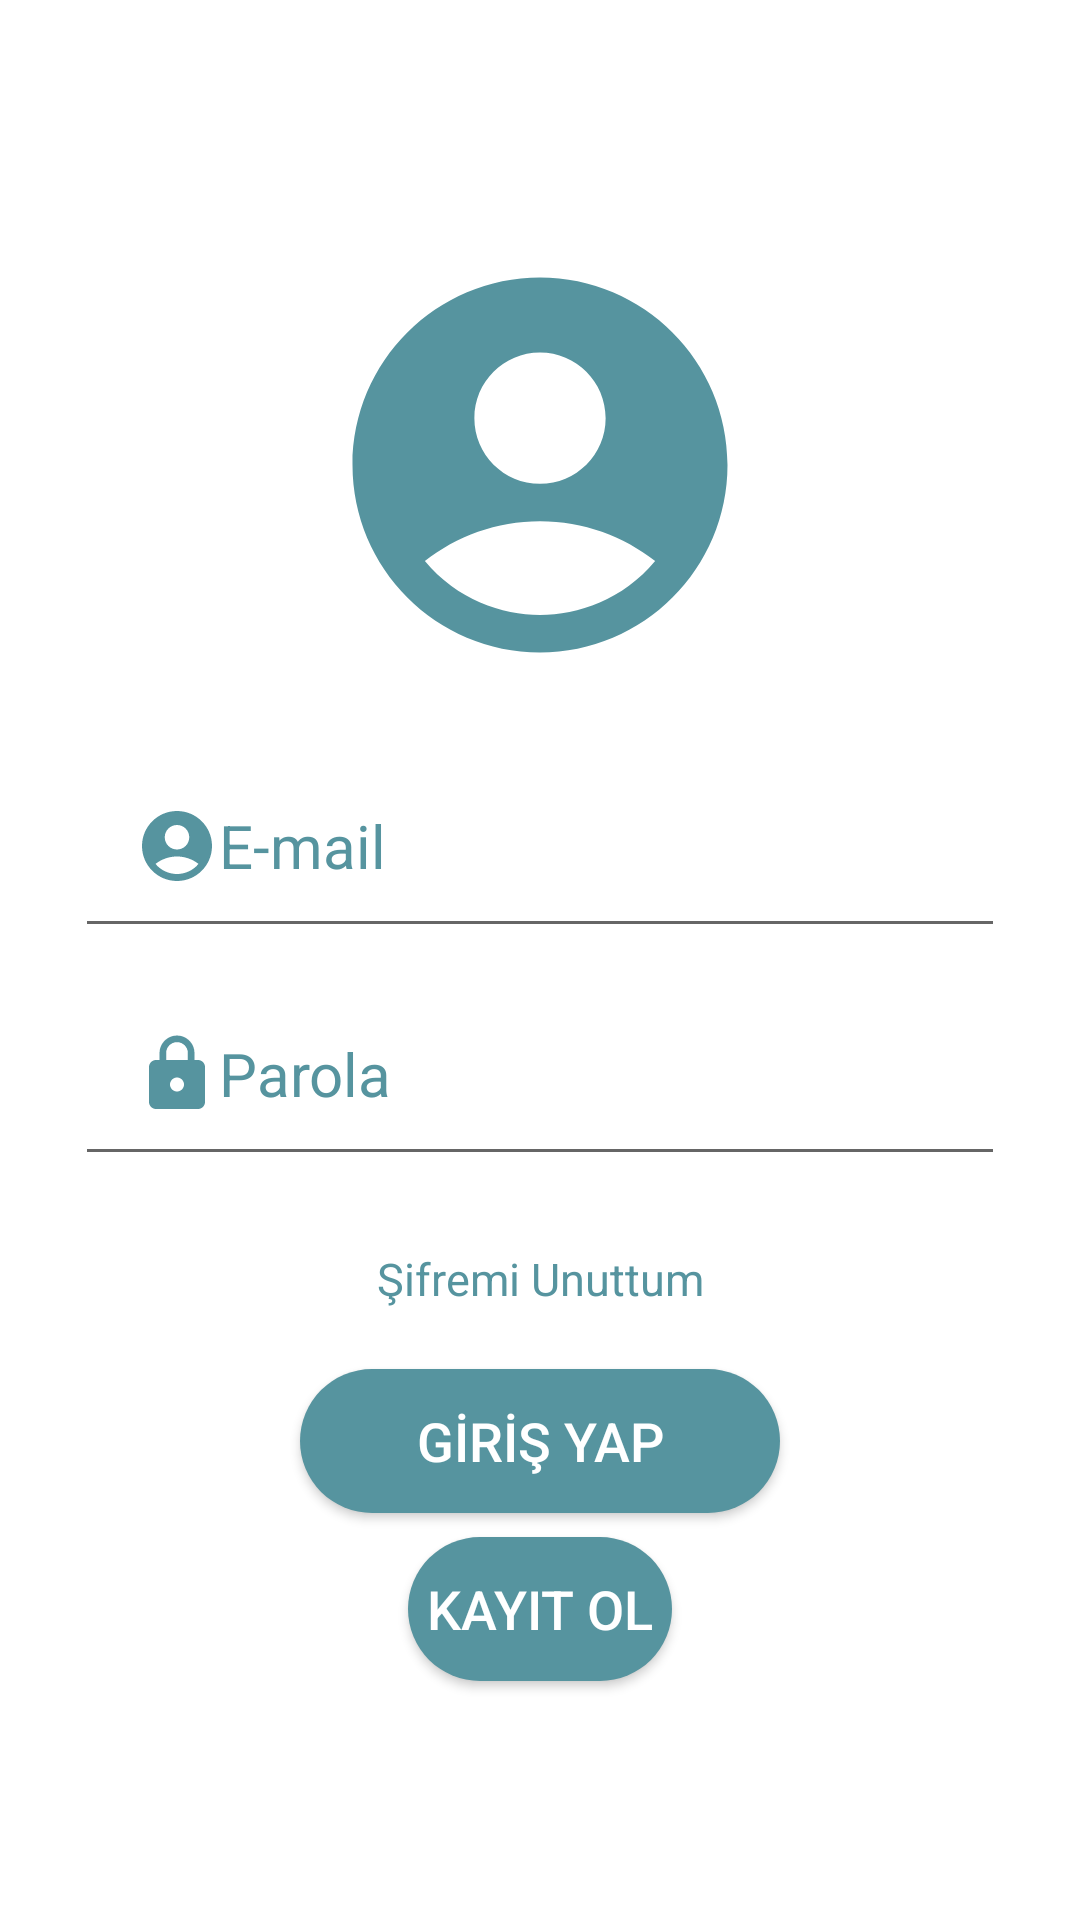

Reconstruct the res/layout file that produces this screen, plus the resources it refers to.
<!-- AndroidManifest.xml: application theme Theme.example -->
<!-- res/layout/activity_main.xml -->
<?xml version="1.0" encoding="utf-8"?>
<androidx.constraintlayout.widget.ConstraintLayout xmlns:android="http://schemas.android.com/apk/res/android"
    xmlns:app="http://schemas.android.com/apk/res-auto"
    xmlns:tools="http://schemas.android.com/tools"
    android:layout_width="match_parent"
    android:layout_height="match_parent"
    tools:context=".MainActivity">

    <EditText
        android:id="@+id/editTextTextPersonName"
        android:layout_width="0dp"
        android:layout_height="wrap_content"
        android:layout_marginStart="25dp"
        android:layout_marginTop="248dp"
        android:layout_marginEnd="25dp"
        android:drawableLeft="@drawable/logosmall"
        android:ems="10"
        android:hint="E-mail"
        android:inputType="textPersonName"
        android:padding="20dp"
        android:textColorHint="@color/turkuaz"
        android:textSize="20sp"
        app:layout_constraintBottom_toTopOf="@+id/editTextTextPassword"
        app:layout_constraintEnd_toEndOf="parent"
        app:layout_constraintStart_toStartOf="parent"
        app:layout_constraintTop_toTopOf="parent" />

    <ImageView
        android:id="@+id/imageView"
        android:layout_width="0dp"
        android:layout_height="wrap_content"
        android:layout_marginStart="16dp"
        android:layout_marginTop="80dp"
        android:layout_marginEnd="16dp"
        app:layout_constraintEnd_toEndOf="parent"
        app:layout_constraintStart_toStartOf="parent"
        app:layout_constraintTop_toTopOf="parent"
        app:srcCompat="@drawable/biglogo" />

    <Button
        android:id="@+id/btngirisyap"
        android:layout_width="0dp"
        android:layout_height="wrap_content"
        android:layout_marginStart="100dp"
        android:layout_marginTop="20dp"
        android:layout_marginEnd="100dp"

        android:background="@drawable/editbuttonarkaplan"
        android:text="GİRİŞ YAP"
        android:textColor="@color/white"
        android:textSize="18sp"
        app:layout_constraintEnd_toEndOf="parent"
        app:layout_constraintHorizontal_bias="0.0"
        app:layout_constraintStart_toStartOf="parent"
        app:layout_constraintTop_toBottomOf="@+id/sifremiunuttum" />


    <Button
        android:id="@+id/btnkayitol"
        android:layout_width="wrap_content"
        android:layout_height="wrap_content"
        android:layout_marginStart="100dp"
        android:layout_marginTop="8dp"
        android:layout_marginEnd="100dp"
        android:layout_marginBottom="156dp"
        android:background="@drawable/editbuttonarkaplan"
        android:text="kayıt ol"
        android:textColor="@color/white"
        android:textSize="18sp"
        app:layout_constraintBottom_toBottomOf="parent"
        app:layout_constraintEnd_toEndOf="parent"
        app:layout_constraintStart_toStartOf="parent"
        app:layout_constraintTop_toBottomOf="@+id/btngirisyap"
        app:layout_constraintVertical_bias="0.0" />

    <EditText
        android:id="@+id/editTextTextPassword"
        android:layout_width="0dp"
        android:layout_height="wrap_content"


        android:layout_marginStart="25dp"
        android:layout_marginTop="8dp"

        android:layout_marginEnd="25dp"
        android:drawableLeft="@drawable/locksmall"
        android:ems="10"

        android:hint="Parola"
        android:inputType="textPassword"
        android:padding="20dp"
        android:textColorHint="@color/turkuaz"
        android:textSize="20sp"
        app:layout_constraintEnd_toEndOf="parent"
        app:layout_constraintStart_toStartOf="parent"
        app:layout_constraintTop_toBottomOf="@+id/editTextTextPersonName" />

    <TextView
        android:id="@+id/sifremiunuttum"
        android:layout_width="wrap_content"
        android:layout_height="wrap_content"
        android:layout_marginStart="48dp"
        android:layout_marginTop="24dp"
        android:layout_marginEnd="48dp"
        android:backgroundTint="#FFFFFF"
        android:text="Şifremi Unuttum"
        android:textColor="@color/turkuaz"
        android:textIsSelectable="false"
        android:textSize="15sp"
        android:textStyle="normal"
        app:layout_constraintEnd_toEndOf="parent"
        app:layout_constraintHorizontal_bias="0.5"
        app:layout_constraintStart_toStartOf="parent"
        app:layout_constraintTop_toBottomOf="@+id/editTextTextPassword" />

</androidx.constraintlayout.widget.ConstraintLayout>
<!-- resources referenced by this layout -->
<resources>
  <color name="turkuaz">#FF56949F</color>
  <color name="white">#FFFFFFFF</color>
  <!-- drawable biglogo (drawable) -->
  <vector android:height="150dp" android:tint="#56949F"
      android:viewportHeight="24" android:viewportWidth="24"
      android:width="150dp" xmlns:android="http://schemas.android.com/apk/res/android">
      <path android:fillColor="@android:color/white" android:pathData="M12,2C6.48,2 2,6.48 2,12s4.48,10 10,10s10,-4.48 10,-10S17.52,2 12,2zM12,6c1.93,0 3.5,1.57 3.5,3.5S13.93,13 12,13s-3.5,-1.57 -3.5,-3.5S10.07,6 12,6zM12,20c-2.03,0 -4.43,-0.82 -6.14,-2.88C7.55,15.8 9.68,15 12,15s4.45,0.8 6.14,2.12C16.43,19.18 14.03,20 12,20z"/>
  </vector>
  <!-- drawable editbuttonarkaplan (drawable) -->
  <?xml version="1.0" encoding="utf-8"?>
  <shape xmlns:android="http://schemas.android.com/apk/res/android">
      <solid android:color="@color/turkuaz"/>
      <corners android:radius="30dp"/>
  </shape>
  <!-- drawable locksmall (drawable) -->
  <vector android:height="28dp" android:tint="#56949F"
      android:viewportHeight="24" android:viewportWidth="24"
      android:width="28dp" xmlns:android="http://schemas.android.com/apk/res/android">
      <path android:fillColor="@android:color/white" android:pathData="M18,8h-1L17,6c0,-2.76 -2.24,-5 -5,-5S7,3.24 7,6v2L6,8c-1.1,0 -2,0.9 -2,2v10c0,1.1 0.9,2 2,2h12c1.1,0 2,-0.9 2,-2L20,10c0,-1.1 -0.9,-2 -2,-2zM12,17c-1.1,0 -2,-0.9 -2,-2s0.9,-2 2,-2 2,0.9 2,2 -0.9,2 -2,2zM15.1,8L8.9,8L8.9,6c0,-1.71 1.39,-3.1 3.1,-3.1 1.71,0 3.1,1.39 3.1,3.1v2z"/>
  </vector>
  <!-- drawable logosmall (drawable) -->
  <vector android:height="28dp" android:tint="#56949F"
      android:viewportHeight="24" android:viewportWidth="24"
      android:width="28dp" xmlns:android="http://schemas.android.com/apk/res/android">
      <path android:fillColor="@android:color/white" android:pathData="M12,2C6.48,2 2,6.48 2,12s4.48,10 10,10s10,-4.48 10,-10S17.52,2 12,2zM12,6c1.93,0 3.5,1.57 3.5,3.5S13.93,13 12,13s-3.5,-1.57 -3.5,-3.5S10.07,6 12,6zM12,20c-2.03,0 -4.43,-0.82 -6.14,-2.88C7.55,15.8 9.68,15 12,15s4.45,0.8 6.14,2.12C16.43,19.18 14.03,20 12,20z"/>
  </vector>
  <style name="Theme.example" parent="Theme.MaterialComponents.DayNight.DarkActionBar">
          
          <item name="colorPrimary">@color/purple_500</item>
          <item name="colorPrimaryVariant">@color/turkuaz</item>
          <item name="colorOnPrimary">@color/white</item>
          
          <item name="colorSecondary">@color/teal_200</item>
          <item name="colorSecondaryVariant">@color/teal_700</item>
          <item name="colorOnSecondary">@color/black</item>
          
          <item name="android:statusBarColor" tools:targetApi="l">?attr/colorPrimaryVariant</item>
          
      </style>
  <color name="purple_500">#FF56949F</color>
  <color name="teal_200">#FF03DAC5</color>
  <color name="teal_700">#FF018786</color>
  <color name="black">#FF000000</color>
</resources>
